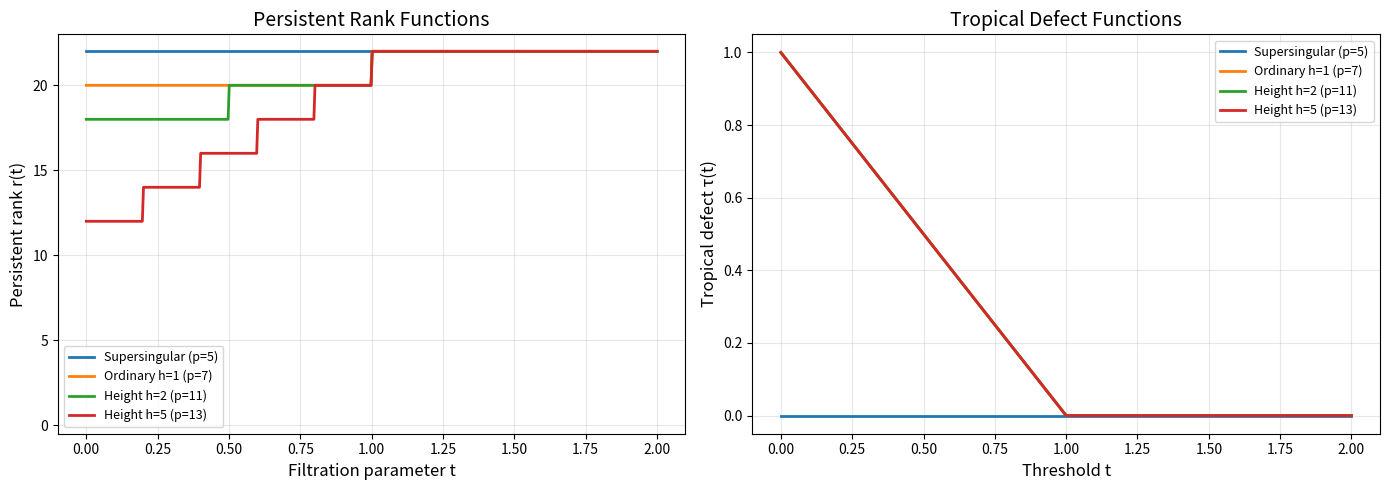
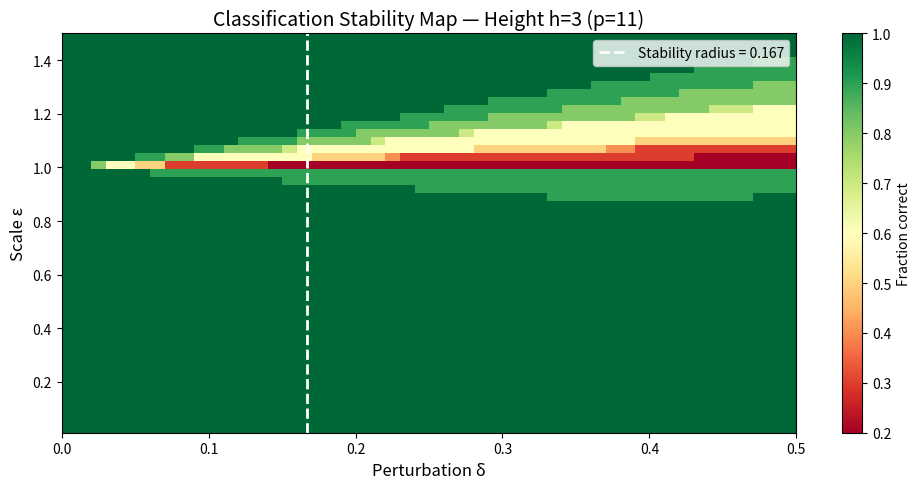
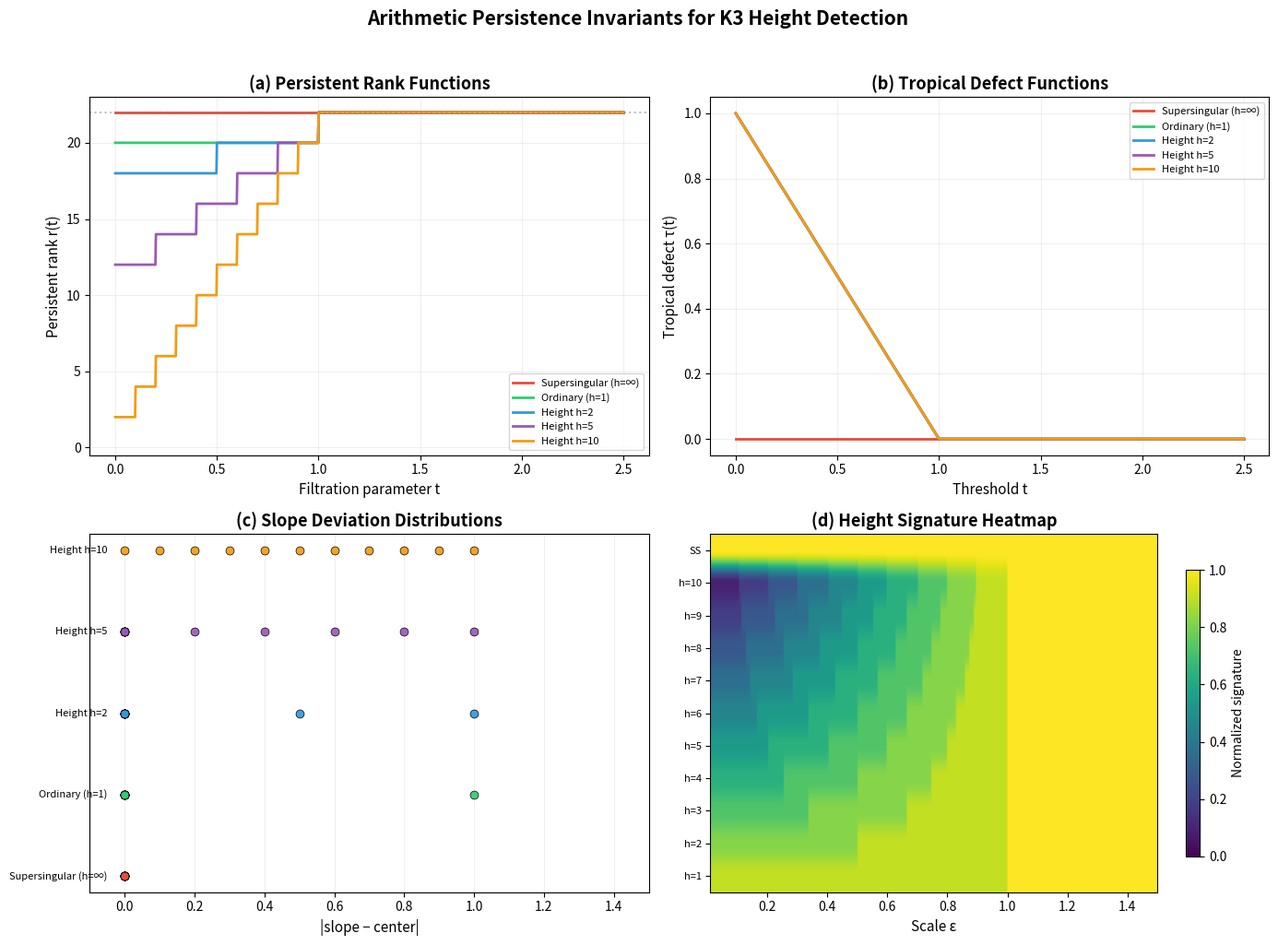
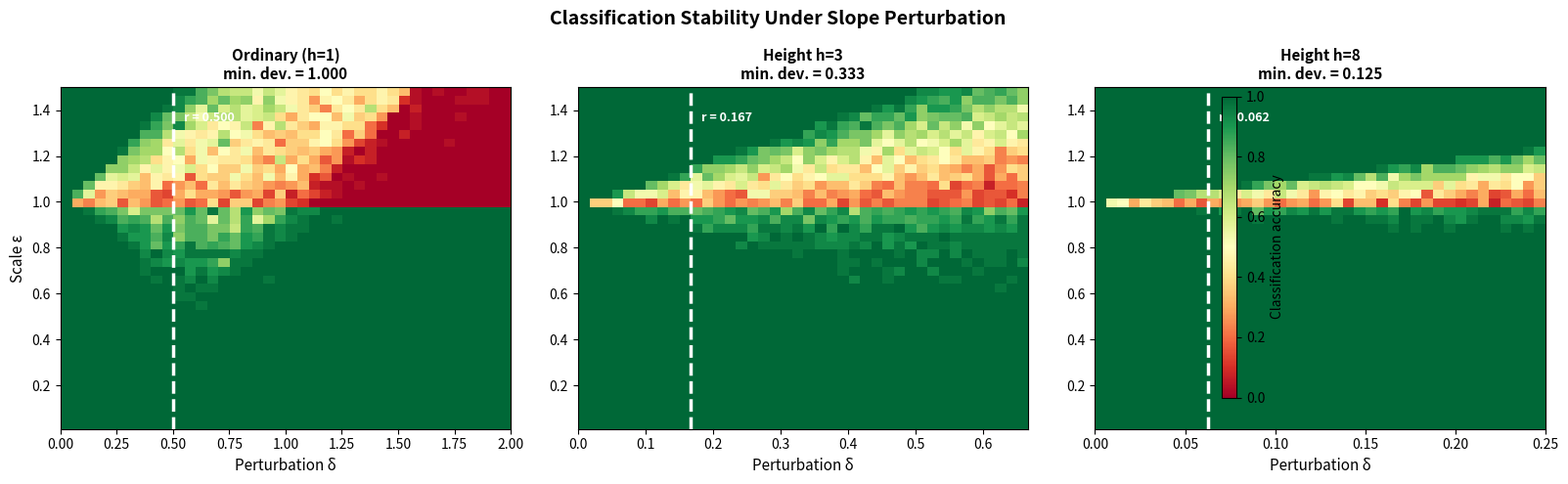
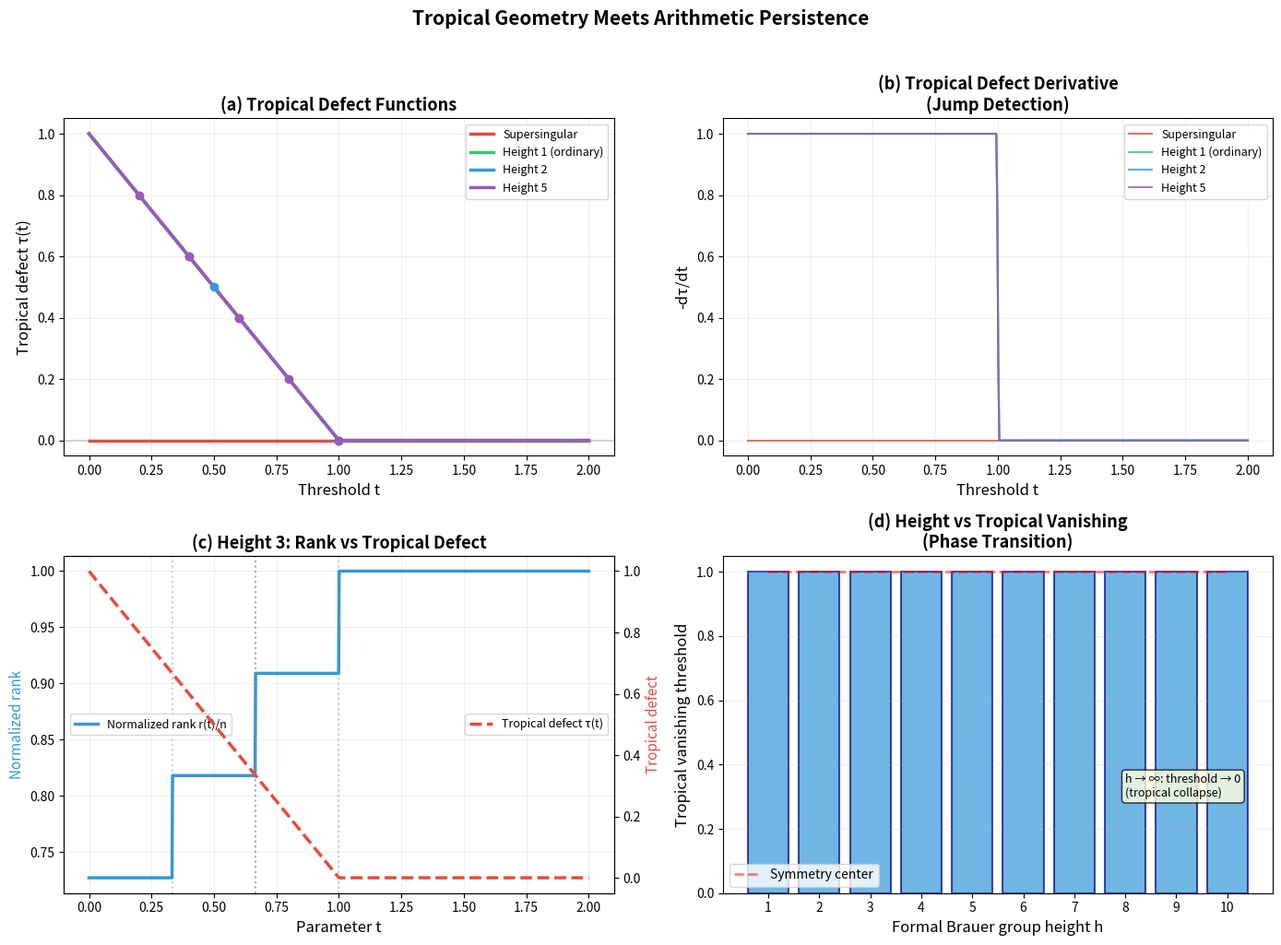

Recreate these plots in Python, in order.
"""
Applications of Arithmetic Persistence to K3 Surface Classification

This module demonstrates real-world applications of the primewise arithmetic
persistence framework, including:
1. Automated height regime detection from Frobenius slope data
2. Family classification for K3 surfaces
3. Stability analysis for noisy arithmetic data
4. Tropical threshold analysis

All functions are self-contained with inline implementations.
"""

from fractions import Fraction
from typing import List, Tuple, Dict, Optional
import random
import math


# ---- Core implementations (inline) ----

class SlopeProfile:
    def __init__(self, p: int, slopes: List[float], center: float = 1.0):
        self.p = p
        self.slopes = slopes
        self.center = center

def height_sig(prof: SlopeProfile, eps: float) -> int:
    return sum(1 for s in prof.slopes if abs(s - prof.center) <= eps)

def trop_defect(prof: SlopeProfile, t: float) -> float:
    if not prof.slopes:
        return 0.0
    return max(max(0.0, abs(s - prof.center) - t) for s in prof.slopes)

def min_dev(prof: SlopeProfile) -> float:
    devs = [abs(s - prof.center) for s in prof.slopes if abs(s - prof.center) > 1e-15]
    return min(devs) if devs else 0.0

def classify(prof: SlopeProfile, eps: float) -> str:
    if len(prof.slopes) == height_sig(prof, eps):
        return "supersingular"
    return "finite-height"


# ---- Application 1: Automated Height Detection Pipeline ----

def detect_height_regime(slopes: List[float], prime: int,
                        center: float = 1.0) -> Dict:
    """Full height regime detection pipeline.

    Takes raw slope data and returns a comprehensive analysis including:
    - Classification (supersingular vs finite-height)
    - Confidence metrics
    - Stability radius
    - Recommended threshold

    Args:
        slopes: List of Frobenius slopes
        prime: The reduction prime
        center: Symmetry center (default 1.0 for weight 2)

    Returns:
        Dictionary with classification results and metrics

    Example:
        >>> result = detect_height_regime([1.0]*22, 5)
        >>> result['classification']
        'supersingular'
    """
    prof = SlopeProfile(prime, slopes, center)
    md = min_dev(prof)
    td0 = trop_defect(prof, 0)

    # Adaptive threshold selection
    if md > 0:
        eps_optimal = md / 2
    else:
        eps_optimal = 0.1  # default for supersingular

    classification = classify(prof, eps_optimal)

    # Confidence: how far from the decision boundary
    sig_ratio = height_sig(prof, eps_optimal) / len(slopes) if slopes else 0
    confidence = abs(sig_ratio - 0.5) * 2  # 0 = uncertain, 1 = certain

    return {
        'classification': classification,
        'prime': prime,
        'num_slopes': len(slopes),
        'min_deviation': md,
        'tropical_defect_0': td0,
        'optimal_threshold': eps_optimal,
        'signature_at_optimal': height_sig(prof, eps_optimal),
        'stability_radius': md / 2 if md > 0 else float('inf'),
        'confidence': confidence,
    }


# ---- Application 2: Family Classification ----

def classify_family(slope_data: Dict[int, List[float]],
                    center: float = 1.0) -> Dict:
    """Classify an entire family of K3 reductions across primes.

    Args:
        slope_data: Dictionary mapping prime -> list of slopes
        center: Symmetry center

    Returns:
        Classification summary with statistics
    """
    results = {}
    ss_count = 0
    fh_count = 0

    for prime, slopes in sorted(slope_data.items()):
        result = detect_height_regime(slopes, prime, center)
        results[prime] = result
        if result['classification'] == 'supersingular':
            ss_count += 1
        else:
            fh_count += 1

    total = len(slope_data)
    return {
        'per_prime': results,
        'total_primes': total,
        'supersingular_count': ss_count,
        'finite_height_count': fh_count,
        'supersingular_density': ss_count / total if total > 0 else 0,
        'summary': f"{ss_count} supersingular, {fh_count} finite-height out of {total} primes"
    }


# ---- Application 3: Stability Analysis ----

def stability_analysis(slopes: List[float], prime: int,
                       noise_levels: List[float],
                       num_trials: int = 100,
                       center: float = 1.0) -> Dict:
    """Analyze classification stability under noise.

    Tests how robust the classification is to perturbations of the slope data.

    Args:
        slopes: Base slope data
        prime: The prime
        noise_levels: List of noise magnitudes to test
        num_trials: Number of random trials per noise level
        center: Symmetry center

    Returns:
        Stability report with accuracy at each noise level
    """
    prof = SlopeProfile(prime, slopes, center)
    md = min_dev(prof)
    base_class = classify(prof, md / 2 if md > 0 else 0.1)

    report = {
        'base_classification': base_class,
        'min_deviation': md,
        'stability_radius': md / 2 if md > 0 else float('inf'),
        'noise_results': {}
    }

    rng = random.Random(42)
    for delta in noise_levels:
        correct = 0
        for trial in range(num_trials):
            noisy_slopes = [s + rng.uniform(-delta, delta) for s in slopes]
            noisy_prof = SlopeProfile(prime, noisy_slopes, center)
            eps = md / 2 if md > 0 else 0.1
            if classify(noisy_prof, eps) == base_class:
                correct += 1
        report['noise_results'][delta] = {
            'accuracy': correct / num_trials,
            'within_stability_radius': delta < md / 2 if md > 0 else True
        }

    return report


# ---- Application 4: Tropical Threshold Analysis ----

def tropical_threshold_analysis(slopes: List[float], prime: int,
                                center: float = 1.0) -> Dict:
    """Analyze the tropical defect curve to identify breakpoints.

    The breakpoints of the tropical defect function correspond to
    slope deviations and determine the jump parameters of the
    persistent rank function.

    Args:
        slopes: Slope data
        prime: The prime
        center: Symmetry center

    Returns:
        Analysis of tropical defect breakpoints
    """
    prof = SlopeProfile(prime, slopes, center)

    # Compute deviations (breakpoints)
    deviations = sorted(set(abs(s - center) for s in slopes))

    # Compute tropical defect at breakpoints
    breakpoints = []
    for d in deviations:
        td_before = trop_defect(prof, d - 1e-10)
        td_at = trop_defect(prof, d)
        td_after = trop_defect(prof, d + 1e-10)
        breakpoints.append({
            'deviation': d,
            'defect_before': td_before,
            'defect_at': td_at,
            'defect_after': td_after,
            'is_breakpoint': abs(td_before - td_at) > 1e-8
        })

    # Find vanishing threshold
    max_dev = max(deviations) if deviations else 0
    vanishing_t = max_dev

    return {
        'deviations': deviations,
        'breakpoints': breakpoints,
        'vanishing_threshold': vanishing_t,
        'is_supersingular': max_dev < 1e-10,
        'num_breakpoints': sum(1 for b in breakpoints if b['is_breakpoint']),
    }


# ---- Demo ----

if __name__ == "__main__":
    print("=" * 60)
    print("Applications of Arithmetic Persistence")
    print("=" * 60)

    # App 1: Single profile analysis
    print("\n--- Application 1: Automated Height Detection ---")
    test_cases = [
        ("Supersingular", [1.0] * 22, 5),
        ("Ordinary h=1", [0.0] + [1.0]*20 + [2.0], 7),
        ("Height 3", [1.0 + k/3 for k in range(1,4)] +
                     [1.0 - k/3 for k in range(1,4)] + [1.0]*16, 11),
    ]
    for name, slopes, p in test_cases:
        result = detect_height_regime(slopes, p)
        print(f"\n  {name} (p={p}):")
        for k, v in result.items():
            print(f"    {k}: {v}")

    # App 2: Family classification
    print("\n--- Application 2: Family Classification ---")
    family_data = {}
    primes = [5, 7, 11, 13, 17, 19, 23, 29, 31, 37]
    for p in primes:
        if p % 4 == 3:  # "supersingular" primes
            family_data[p] = [1.0] * 22
        else:
            family_data[p] = [0.0] + [1.0]*20 + [2.0]

    family_result = classify_family(family_data)
    print(f"  {family_result['summary']}")
    print(f"  Supersingular density: {family_result['supersingular_density']:.1%}")

    # App 3: Stability analysis
    print("\n--- Application 3: Stability Analysis ---")
    base_slopes = [0.0] + [1.0]*20 + [2.0]
    stab = stability_analysis(base_slopes, 7, [0.01, 0.05, 0.1, 0.3, 0.5])
    print(f"  Base: {stab['base_classification']}, stability radius: {stab['stability_radius']:.4f}")
    for delta, res in stab['noise_results'].items():
        print(f"  δ={delta:.2f}: accuracy={res['accuracy']:.0%}, within_radius={res['within_stability_radius']}")

    # App 4: Tropical analysis
    print("\n--- Application 4: Tropical Threshold Analysis ---")
    slopes = [0.5, 0.8, 1.0, 1.0, 1.2, 1.5]
    trop = tropical_threshold_analysis(slopes, 7)
    print(f"  Deviations: {trop['deviations']}")
    print(f"  Vanishing threshold: {trop['vanishing_threshold']}")
    print(f"  Number of breakpoints: {trop['num_breakpoints']}")
    for bp in trop['breakpoints']:
        if bp['is_breakpoint']:
            print(f"    Breakpoint at d={bp['deviation']:.4f}: "
                  f"defect {bp['defect_before']:.4f} → {bp['defect_at']:.4f}")

    print("\n" + "=" * 60)
    print("All applications completed.")


"""
Arithmetic Persistence for K3 Height Detection — Interactive Demo

This script demonstrates the primewise arithmetic persistence framework
for detecting formal Brauer group height dichotomies in K3 surface reductions.

It constructs synthetic slope profiles representing different reduction types,
computes persistence invariants, tests stability under perturbation, and
visualizes barcode-like threshold curves.

Requirements: matplotlib, numpy
"""

import numpy as np
import matplotlib
matplotlib.use('Agg')
import matplotlib.pyplot as plt
from fractions import Fraction
from typing import List, Tuple
import random

# ---- Inline core algorithms (self-contained) ----

class SlopeProfile:
    """Slope profile for arithmetic persistence."""
    def __init__(self, p: int, slopes: list, center: float = 1.0, label: str = ""):
        self.p = p
        self.slopes = [float(s) for s in slopes]
        self.center = center
        self.label = label

    @property
    def n(self):
        return len(self.slopes)

def height_signature(profile: SlopeProfile, eps: float) -> int:
    return sum(1 for s in profile.slopes if abs(s - profile.center) <= eps)

def persistent_rank(profile: SlopeProfile, t: float) -> int:
    return height_signature(profile, t)

def tropical_defect(profile: SlopeProfile, t: float) -> float:
    if not profile.slopes:
        return 0.0
    return max(max(0.0, abs(s - profile.center) - t) for s in profile.slopes)

def classify(profile: SlopeProfile, eps: float) -> bool:
    return len(profile.slopes) == height_signature(profile, eps)

def min_deviation(profile: SlopeProfile) -> float:
    devs = [abs(s - profile.center) for s in profile.slopes if abs(s - profile.center) > 1e-15]
    return min(devs) if devs else 0.0

def is_supersingular(profile: SlopeProfile) -> bool:
    return all(abs(s - profile.center) < 1e-15 for s in profile.slopes)


# ---- Profile constructors ----

def supersingular(p: int, n: int = 22) -> SlopeProfile:
    return SlopeProfile(p, [1.0] * n, label=f"Supersingular (p={p})")

def ordinary(p: int) -> SlopeProfile:
    slopes = [0.0] + [1.0] * 20 + [2.0]
    return SlopeProfile(p, slopes, label=f"Ordinary h=1 (p={p})")

def finite_height(p: int, h: int) -> SlopeProfile:
    slopes = []
    for k in range(1, h + 1):
        slopes.append(1.0 + k / h)
        slopes.append(1.0 - k / h)
    slopes.extend([1.0] * (22 - len(slopes)))
    return SlopeProfile(p, slopes, label=f"Height h={h} (p={p})")

def perturbed(profile: SlopeProfile, delta: float, seed: int = 42) -> SlopeProfile:
    rng = random.Random(seed)
    new_slopes = [s + rng.uniform(-delta, delta) for s in profile.slopes]
    return SlopeProfile(profile.p, new_slopes,
                       label=f"{profile.label} + noise δ={delta}")


# ---- Demo 1: Profile comparison ----

def demo_profiles():
    """Compare height signatures across reduction types."""
    print("=" * 60)
    print("DEMO 1: Slope Profile Comparison")
    print("=" * 60)

    profiles = [
        supersingular(5),
        ordinary(7),
        finite_height(11, 2),
        finite_height(13, 5),
        finite_height(17, 10),
    ]

    for prof in profiles:
        md = min_deviation(prof)
        print(f"\n{prof.label}:")
        print(f"  #slopes = {prof.n}")
        print(f"  Supersingular: {is_supersingular(prof)}")
        print(f"  Min deviation: {md:.6f}")
        print(f"  Tropical defect at t=0: {tropical_defect(prof, 0):.6f}")
        for eps in [0.01, 0.1, 0.5, 1.0]:
            sig = height_signature(prof, eps)
            cls = classify(prof, eps)
            print(f"  ε={eps:.2f}: signature={sig}/{prof.n}, classify={cls}")


# ---- Demo 2: Persistent rank curves ----

def demo_persistent_rank():
    """Plot persistent rank curves showing monotone filtration behavior."""
    print("\n" + "=" * 60)
    print("DEMO 2: Persistent Rank Curves")
    print("=" * 60)

    profiles = [
        supersingular(5),
        ordinary(7),
        finite_height(11, 2),
        finite_height(13, 5),
    ]

    t_values = np.linspace(0, 2.0, 500)

    fig, (ax1, ax2) = plt.subplots(1, 2, figsize=(14, 5))

    for prof in profiles:
        ranks = [persistent_rank(prof, t) for t in t_values]
        ax1.plot(t_values, ranks, label=prof.label, linewidth=2)

    ax1.set_xlabel("Filtration parameter t", fontsize=12)
    ax1.set_ylabel("Persistent rank r(t)", fontsize=12)
    ax1.set_title("Persistent Rank Functions", fontsize=14)
    ax1.legend(fontsize=9)
    ax1.grid(True, alpha=0.3)
    ax1.set_ylim(-0.5, 23)

    # Tropical defect curves
    for prof in profiles:
        defects = [tropical_defect(prof, t) for t in t_values]
        ax2.plot(t_values, defects, label=prof.label, linewidth=2)

    ax2.set_xlabel("Threshold t", fontsize=12)
    ax2.set_ylabel("Tropical defect τ(t)", fontsize=12)
    ax2.set_title("Tropical Defect Functions", fontsize=14)
    ax2.legend(fontsize=9)
    ax2.grid(True, alpha=0.3)

    plt.tight_layout()
    plt.savefig("persistent_rank_curves.png", dpi=150, bbox_inches='tight')
    print("Saved: persistent_rank_curves.png")
    plt.close()


# ---- Demo 3: Stability under perturbation ----

def demo_stability():
    """Test classifier stability under bounded perturbation."""
    print("\n" + "=" * 60)
    print("DEMO 3: Perturbation Stability")
    print("=" * 60)

    base = finite_height(11, 3)
    md = min_deviation(base)
    print(f"\nBase profile: {base.label}")
    print(f"Min deviation: {md:.6f}")
    print(f"Stability radius: {md/2:.6f}")

    deltas = [0.0, 0.01, 0.05, 0.1, 0.15, md/2 - 0.01, md/2, md/2 + 0.01, md]
    eps_test = md / 2

    print(f"\nClassification at ε = {eps_test:.6f} under perturbation:")
    print(f"{'δ':>10} {'classify':>10} {'signature':>12} {'stable?':>10}")
    print("-" * 45)

    base_cls = classify(base, eps_test)
    for delta in deltas:
        if delta < 0:
            continue
        pert = perturbed(base, delta)
        cls = classify(pert, eps_test)
        sig = height_signature(pert, eps_test)
        stable = "✓" if cls == base_cls else "✗"
        print(f"{delta:10.6f} {str(cls):>10} {sig:>8}/{pert.n:<4} {stable:>10}")

    # Plot stability landscape
    fig, ax = plt.subplots(figsize=(10, 5))
    delta_range = np.linspace(0, md * 1.5, 50)
    eps_range = np.linspace(0.01, 1.5, 50)

    stability_map = np.zeros((len(eps_range), len(delta_range)))
    for i, eps in enumerate(eps_range):
        for j, delta in enumerate(delta_range):
            # Average over several random perturbations
            correct = 0
            for seed in range(10):
                pert = perturbed(base, delta, seed=seed)
                if classify(pert, eps) == classify(base, eps):
                    correct += 1
            stability_map[i, j] = correct / 10

    im = ax.imshow(stability_map, aspect='auto', origin='lower',
                   extent=[0, md*1.5, 0.01, 1.5], cmap='RdYlGn')
    ax.set_xlabel("Perturbation δ", fontsize=12)
    ax.set_ylabel("Scale ε", fontsize=12)
    ax.set_title(f"Classification Stability Map — {base.label}", fontsize=14)
    ax.axvline(x=md/2, color='white', linestyle='--', linewidth=2,
               label=f'Stability radius = {md/2:.3f}')
    ax.legend(fontsize=10)
    plt.colorbar(im, label="Fraction correct", ax=ax)
    plt.tight_layout()
    plt.savefig("stability_map.png", dpi=150, bbox_inches='tight')
    print("Saved: stability_map.png")
    plt.close()


# ---- Demo 4: Benchmark families ----

def demo_benchmark_families():
    """Test classification on K3-inspired benchmark families."""
    print("\n" + "=" * 60)
    print("DEMO 4: Benchmark K3 Families")
    print("=" * 60)

    primes = [5, 7, 11, 13, 17, 19, 23, 29, 31, 37, 41, 43, 47, 53, 59, 61, 67, 71]

    # Family 1: Diagonal quartic (mostly ordinary, supersingular at p ≡ 3 mod 4)
    print("\nFamily 1: Diagonal quartic model")
    print(f"{'prime':>6} {'type':>15} {'td(0)':>10} {'classify(0.5)':>15}")
    print("-" * 50)
    for p in primes:
        if p % 4 == 3:
            prof = supersingular(p)
            ptype = "supersingular"
        else:
            prof = ordinary(p)
            ptype = "ordinary"
        td = tropical_defect(prof, 0)
        cls = classify(prof, 0.5)
        print(f"{p:6d} {ptype:>15} {td:10.4f} {str(cls):>15}")

    # Family 2: Height-varying family
    print("\nFamily 2: Height-varying family")
    print(f"{'prime':>6} {'height':>8} {'min_dev':>10} {'td(0)':>10} {'classify(0.1)':>15}")
    print("-" * 55)
    for p in primes[:10]:
        h = (p % 10) + 1
        if h > 10:
            h = 10
        prof = finite_height(p, h)
        md = min_deviation(prof)
        td = tropical_defect(prof, 0)
        cls = classify(prof, 0.1)
        print(f"{p:6d} {h:8d} {md:10.4f} {td:10.4f} {str(cls):>15}")

    # Family 3: Kummer surface model
    print("\nFamily 3: Kummer surface model (symmetric slopes)")
    print(f"{'prime':>6} {'#noncentral':>12} {'min_dev':>10} {'td(0)':>10}")
    print("-" * 45)
    for p in primes[:8]:
        # Kummer: slopes come in symmetric pairs around 1
        n_pairs = p % 5 + 1
        slopes = [1.0] * (22 - 2 * n_pairs)
        for k in range(1, n_pairs + 1):
            slopes.extend([1.0 + k * 0.1, 1.0 - k * 0.1])
        prof = SlopeProfile(p, slopes, label=f"Kummer p={p}")
        md = min_deviation(prof)
        td = tropical_defect(prof, 0)
        print(f"{p:6d} {2*n_pairs:12d} {md:10.4f} {td:10.4f}")


# ---- Demo 5: Classification accuracy ----

def demo_classification_accuracy():
    """Measure classification accuracy on synthetic data."""
    print("\n" + "=" * 60)
    print("DEMO 5: Classification Accuracy")
    print("=" * 60)

    # Generate profiles with known types
    N = 100
    correct_td = 0  # tropical defect classifier
    correct_sig = 0  # height signature classifier

    rng = random.Random(123)

    for _ in range(N):
        p = rng.choice([5, 7, 11, 13, 17, 19, 23, 29, 31, 37])
        is_ss = rng.random() < 0.3  # 30% supersingular

        if is_ss:
            prof = supersingular(p)
        else:
            h = rng.randint(1, 10)
            prof = finite_height(p, h)

        # Add noise
        prof = perturbed(prof, 0.01, seed=rng.randint(0, 10000))

        # Tropical defect classifier: td(0) ≈ 0 → supersingular
        td = tropical_defect(prof, 0)
        pred_td = td < 0.05  # threshold

        # Height signature classifier at ε = 0.05
        pred_sig = classify(prof, 0.05)

        if pred_td == is_ss:
            correct_td += 1
        if pred_sig == is_ss:
            correct_sig += 1

    print(f"\nClassification on {N} profiles (30% supersingular, noise δ=0.01):")
    print(f"  Tropical defect classifier: {correct_td}/{N} = {correct_td/N:.1%} accuracy")
    print(f"  Height signature classifier: {correct_sig}/{N} = {correct_sig/N:.1%} accuracy")
    print(f"  Random baseline: ~50% accuracy")


# ---- Main ----

if __name__ == "__main__":
    print("╔══════════════════════════════════════════════════════════╗")
    print("║  Arithmetic Persistence for K3 Height Detection — Demo  ║")
    print("╚══════════════════════════════════════════════════════════╝")
    print()

    demo_profiles()
    demo_persistent_rank()
    demo_stability()
    demo_benchmark_families()
    demo_classification_accuracy()

    print("\n" + "=" * 60)
    print("All demos completed successfully.")
    print("Generated plots: persistent_rank_curves.png, stability_map.png")
    print("=" * 60)


"""
Visualization: Persistent Rank and Tropical Defect Curves

Visualizes the core invariants of arithmetic persistence theory:
- Persistent rank functions r(t) showing monotone filtration behavior
- Tropical defect functions τ(t) showing supersingular collapse
- Height signature comparison across reduction types

The key insight: supersingular profiles produce flat maximal persistent rank
and identically zero tropical defect, while finite-height profiles show
characteristic jumps whose locations encode the formal Brauer group height.
"""

import numpy as np
import matplotlib
matplotlib.use('Agg')
import matplotlib.pyplot as plt
from matplotlib.patches import FancyBboxPatch

# ---- Inline implementations ----

def height_signature(slopes, center, eps):
    return sum(1 for s in slopes if abs(s - center) <= eps)

def tropical_defect(slopes, center, t):
    if not slopes:
        return 0.0
    return max(max(0.0, abs(s - center) - t) for s in slopes)

# ---- Profile data ----

def supersingular_slopes(n=22):
    return [1.0] * n

def ordinary_slopes():
    return [0.0] + [1.0] * 20 + [2.0]

def height_h_slopes(h):
    slopes = []
    for k in range(1, h + 1):
        slopes.append(1.0 + k / h)
        slopes.append(1.0 - k / h)
    slopes.extend([1.0] * (22 - len(slopes)))
    return slopes

# ---- Build figure ----

center = 1.0
t_vals = np.linspace(0, 2.5, 1000)

profiles = {
    'Supersingular (h=∞)': supersingular_slopes(),
    'Ordinary (h=1)': ordinary_slopes(),
    'Height h=2': height_h_slopes(2),
    'Height h=5': height_h_slopes(5),
    'Height h=10': height_h_slopes(10),
}

colors = ['#e74c3c', '#2ecc71', '#3498db', '#9b59b6', '#f39c12']

fig, axes = plt.subplots(2, 2, figsize=(14, 10))

# Panel 1: Persistent rank curves
ax = axes[0, 0]
for (name, slopes), color in zip(profiles.items(), colors):
    ranks = [height_signature(slopes, center, t) for t in t_vals]
    ax.plot(t_vals, ranks, label=name, color=color, linewidth=2)
ax.set_xlabel('Filtration parameter t', fontsize=11)
ax.set_ylabel('Persistent rank r(t)', fontsize=11)
ax.set_title('(a) Persistent Rank Functions', fontsize=13, fontweight='bold')
ax.legend(fontsize=8, loc='lower right')
ax.grid(True, alpha=0.2)
ax.set_ylim(-0.5, 23)
ax.axhline(y=22, color='gray', linestyle=':', alpha=0.5, label='maximal rank')

# Panel 2: Tropical defect curves
ax = axes[0, 1]
for (name, slopes), color in zip(profiles.items(), colors):
    defects = [tropical_defect(slopes, center, t) for t in t_vals]
    ax.plot(t_vals, defects, label=name, color=color, linewidth=2)
ax.set_xlabel('Threshold t', fontsize=11)
ax.set_ylabel('Tropical defect τ(t)', fontsize=11)
ax.set_title('(b) Tropical Defect Functions', fontsize=13, fontweight='bold')
ax.legend(fontsize=8)
ax.grid(True, alpha=0.2)

# Panel 3: Slope distributions
ax = axes[1, 0]
for i, (name, slopes) in enumerate(profiles.items()):
    y_offset = i * 0.4
    devs = sorted([abs(s - center) for s in slopes])
    ax.scatter(devs, [y_offset] * len(devs), color=colors[i], s=40, alpha=0.7,
              zorder=5, edgecolors='black', linewidth=0.5)
    ax.annotate(name, (-0.05, y_offset), fontsize=8, ha='right', va='center')
ax.set_xlabel('|slope − center|', fontsize=11)
ax.set_title('(c) Slope Deviation Distributions', fontsize=13, fontweight='bold')
ax.set_yticks([])
ax.grid(True, alpha=0.2, axis='x')
ax.set_xlim(-0.1, 1.5)

# Panel 4: Classification phase diagram
ax = axes[1, 1]
heights = list(range(1, 11)) + [0]  # 0 = supersingular
eps_range = np.linspace(0.01, 1.5, 200)

phase_data = np.zeros((len(heights), len(eps_range)))
for i, h in enumerate(heights):
    if h == 0:
        slopes = supersingular_slopes()
    else:
        slopes = height_h_slopes(h)
    for j, eps in enumerate(eps_range):
        sig = height_signature(slopes, center, eps)
        phase_data[i, j] = sig / 22.0

im = ax.imshow(phase_data, aspect='auto', origin='lower',
              extent=[eps_range[0], eps_range[-1], -0.5, len(heights)-0.5],
              cmap='viridis', vmin=0, vmax=1)
ax.set_yticks(range(len(heights)))
ax.set_yticklabels([f'h={h}' if h > 0 else 'SS' for h in heights], fontsize=8)
ax.set_xlabel('Scale ε', fontsize=11)
ax.set_title('(d) Height Signature Heatmap', fontsize=13, fontweight='bold')
plt.colorbar(im, ax=ax, label='Normalized signature', shrink=0.8)

plt.suptitle('Arithmetic Persistence Invariants for K3 Height Detection',
            fontsize=15, fontweight='bold', y=1.02)
plt.tight_layout()
plt.savefig('viz_persistence_curves.png', dpi=150, bbox_inches='tight')
print("Saved: viz_persistence_curves.png")
plt.close()


"""
Visualization: Stability of Arithmetic Persistence Classifier

Demonstrates the stability theorem: the height regime classifier is robust
under bounded perturbation of slope data, with stability radius equal to
half the minimal nonzero deviation from the symmetry center.

This visualizes the key result that makes the framework computationally viable:
even with noisy or approximate Frobenius data, the supersingular/finite-height
dichotomy can be reliably detected.
"""

import numpy as np
import matplotlib
matplotlib.use('Agg')
import matplotlib.pyplot as plt
import random

# ---- Inline implementations ----

def height_signature(slopes, center, eps):
    return sum(1 for s in slopes if abs(s - center) <= eps)

def classify(slopes, center, eps):
    return len(slopes) == height_signature(slopes, center, eps)

def min_deviation(slopes, center):
    devs = [abs(s - center) for s in slopes if abs(s - center) > 1e-15]
    return min(devs) if devs else 0.0

def perturb(slopes, delta, rng):
    return [s + rng.uniform(-delta, delta) for s in slopes]

# ---- Profile constructors ----

def ordinary_slopes():
    return [0.0] + [1.0] * 20 + [2.0]

def height_h_slopes(h):
    slopes = []
    for k in range(1, h + 1):
        slopes.append(1.0 + k / h)
        slopes.append(1.0 - k / h)
    slopes.extend([1.0] * (22 - len(slopes)))
    return slopes

# ---- Build figure ----

center = 1.0
fig, axes = plt.subplots(1, 3, figsize=(16, 5))

test_profiles = [
    ('Ordinary (h=1)', ordinary_slopes()),
    ('Height h=3', height_h_slopes(3)),
    ('Height h=8', height_h_slopes(8)),
]

for ax_idx, (name, base_slopes) in enumerate(test_profiles):
    ax = axes[ax_idx]
    md = min_deviation(base_slopes, center)
    stab_r = md / 2

    delta_range = np.linspace(0, md * 2, 40)
    eps_range = np.linspace(0.01, 1.5, 40)

    rng = random.Random(42)
    accuracy_map = np.zeros((len(eps_range), len(delta_range)))

    for i, eps in enumerate(eps_range):
        base_cls = classify(base_slopes, center, eps)
        for j, delta in enumerate(delta_range):
            correct = 0
            num_trials = 30
            for _ in range(num_trials):
                noisy = perturb(base_slopes, delta, rng)
                if classify(noisy, center, eps) == base_cls:
                    correct += 1
            accuracy_map[i, j] = correct / num_trials

    im = ax.imshow(accuracy_map, aspect='auto', origin='lower',
                  extent=[0, md*2, eps_range[0], eps_range[-1]],
                  cmap='RdYlGn', vmin=0, vmax=1)
    ax.axvline(x=stab_r, color='white', linestyle='--', linewidth=2.5)
    ax.text(stab_r + md*0.05, eps_range[-1]*0.9,
           f'r = {stab_r:.3f}', color='white', fontsize=9, fontweight='bold')
    ax.set_xlabel('Perturbation δ', fontsize=11)
    if ax_idx == 0:
        ax.set_ylabel('Scale ε', fontsize=11)
    ax.set_title(f'{name}\nmin. dev. = {md:.3f}', fontsize=11, fontweight='bold')

plt.colorbar(im, ax=axes.tolist(), label='Classification accuracy', shrink=0.8)
plt.suptitle('Classification Stability Under Slope Perturbation',
            fontsize=14, fontweight='bold')
plt.tight_layout()
plt.savefig('viz_stability.png', dpi=150, bbox_inches='tight')
print("Saved: viz_stability.png")
plt.close()


"""
Visualization: Tropical Defect as Height Detector

Shows the cross-domain connection between arithmetic slope data and tropical
geometry through the tropical defect function. The key theorem:
the tropical defect vanishes identically at all non-negative thresholds
if and only if the profile is supersingular.

This visualization demonstrates how slope concentration produces tropical
collapse — the min-plus analogue of the height dichotomy.
"""

import numpy as np
import matplotlib
matplotlib.use('Agg')
import matplotlib.pyplot as plt

# ---- Inline implementations ----

def tropical_defect(slopes, center, t):
    if not slopes:
        return 0.0
    return max(max(0.0, abs(s - center) - t) for s in slopes)

def height_signature(slopes, center, eps):
    return sum(1 for s in slopes if abs(s - center) <= eps)

# ---- Profiles ----

center = 1.0

profiles = {
    'Supersingular': [1.0] * 22,
    'Height 1 (ordinary)': [0.0] + [1.0]*20 + [2.0],
    'Height 2': [1.0 + k/2 for k in range(1,3)] + [1.0 - k/2 for k in range(1,3)] + [1.0]*18,
    'Height 5': [1.0 + k/5 for k in range(1,6)] + [1.0 - k/5 for k in range(1,6)] + [1.0]*12,
}

colors = ['#e74c3c', '#2ecc71', '#3498db', '#9b59b6']

fig, axes = plt.subplots(2, 2, figsize=(14, 10))

# Panel 1: Tropical defect curves
ax = axes[0, 0]
t_vals = np.linspace(0, 2.0, 500)
for (name, slopes), color in zip(profiles.items(), colors):
    defects = [tropical_defect(slopes, center, t) for t in t_vals]
    ax.plot(t_vals, defects, label=name, color=color, linewidth=2.5)

    # Mark breakpoints
    devs = sorted(set(abs(s - center) for s in slopes))
    for d in devs:
        if d > 0:
            td = tropical_defect(slopes, center, d)
            ax.plot(d, td, 'o', color=color, markersize=6, zorder=5)

ax.set_xlabel('Threshold t', fontsize=12)
ax.set_ylabel('Tropical defect τ(t)', fontsize=12)
ax.set_title('(a) Tropical Defect Functions', fontsize=13, fontweight='bold')
ax.legend(fontsize=9)
ax.grid(True, alpha=0.2)
ax.axhline(y=0, color='gray', linestyle='-', alpha=0.3)

# Panel 2: Derivative of tropical defect (slope detection)
ax = axes[0, 1]
dt = t_vals[1] - t_vals[0]
for (name, slopes), color in zip(profiles.items(), colors):
    defects = np.array([tropical_defect(slopes, center, t) for t in t_vals])
    ddefects = -np.gradient(defects, dt)  # Negative derivative (defect decreases)
    ax.plot(t_vals, ddefects, label=name, color=color, linewidth=1.5, alpha=0.8)

ax.set_xlabel('Threshold t', fontsize=12)
ax.set_ylabel('-dτ/dt', fontsize=12)
ax.set_title('(b) Tropical Defect Derivative\n(Jump Detection)', fontsize=13, fontweight='bold')
ax.legend(fontsize=9)
ax.grid(True, alpha=0.2)

# Panel 3: Combined persistence + tropical view
ax = axes[1, 0]
slopes_h3 = [1.0 + k/3 for k in range(1,4)] + [1.0 - k/3 for k in range(1,4)] + [1.0]*16
t_fine = np.linspace(0, 2.0, 1000)

ranks = [height_signature(slopes_h3, center, t) / 22 for t in t_fine]
defects = [tropical_defect(slopes_h3, center, t) for t in t_fine]

ax.plot(t_fine, ranks, color='#3498db', linewidth=2.5, label='Normalized rank r(t)/n')
ax_twin = ax.twinx()
ax_twin.plot(t_fine, defects, color='#e74c3c', linewidth=2.5, linestyle='--',
            label='Tropical defect τ(t)')
ax_twin.set_ylabel('Tropical defect', fontsize=11, color='#e74c3c')

# Mark critical deviations
devs = sorted(set(abs(s - center) for s in slopes_h3))
for d in devs:
    if d > 0:
        ax.axvline(x=d, color='gray', linestyle=':', alpha=0.4)
        ax.annotate(f'd={d:.2f}', (d, 0.05), fontsize=7, rotation=90)

ax.set_xlabel('Parameter t', fontsize=12)
ax.set_ylabel('Normalized rank', fontsize=11, color='#3498db')
ax.set_title('(c) Height 3: Rank vs Tropical Defect', fontsize=13, fontweight='bold')
ax.legend(loc='center left', fontsize=9)
ax_twin.legend(loc='center right', fontsize=9)
ax.grid(True, alpha=0.2)

# Panel 4: Phase transition diagram
ax = axes[1, 1]
heights = range(1, 11)
max_devs = []
vanishing_thresholds = []

for h in heights:
    slopes = [1.0 + k/h for k in range(1, h+1)] + \
             [1.0 - k/h for k in range(1, h+1)] + [1.0]*(22-2*h)
    md = max(abs(s - center) for s in slopes)
    max_devs.append(md)
    vanishing_thresholds.append(md)

ax.bar(list(heights), vanishing_thresholds, color='#3498db', alpha=0.7,
       edgecolor='navy', linewidth=1.5)
ax.plot(list(heights), [1.0]*len(heights), 'r--', linewidth=2,
       label='Symmetry center', alpha=0.5)
ax.set_xlabel('Formal Brauer group height h', fontsize=12)
ax.set_ylabel('Tropical vanishing threshold', fontsize=12)
ax.set_title('(d) Height vs Tropical Vanishing\n(Phase Transition)', fontsize=13, fontweight='bold')
ax.set_xticks(list(heights))
ax.legend(fontsize=10)
ax.grid(True, alpha=0.2, axis='y')

# Add annotation about supersingular limit
ax.annotate('h → ∞: threshold → 0\n(tropical collapse)',
           xy=(8, 0.3), fontsize=9, fontstyle='italic',
           bbox=dict(boxstyle='round', facecolor='lightyellow', alpha=0.8))

plt.suptitle('Tropical Geometry Meets Arithmetic Persistence',
            fontsize=15, fontweight='bold', y=1.02)
plt.tight_layout()
plt.savefig('viz_tropical.png', dpi=150, bbox_inches='tight')
print("Saved: viz_tropical.png")
plt.close()
